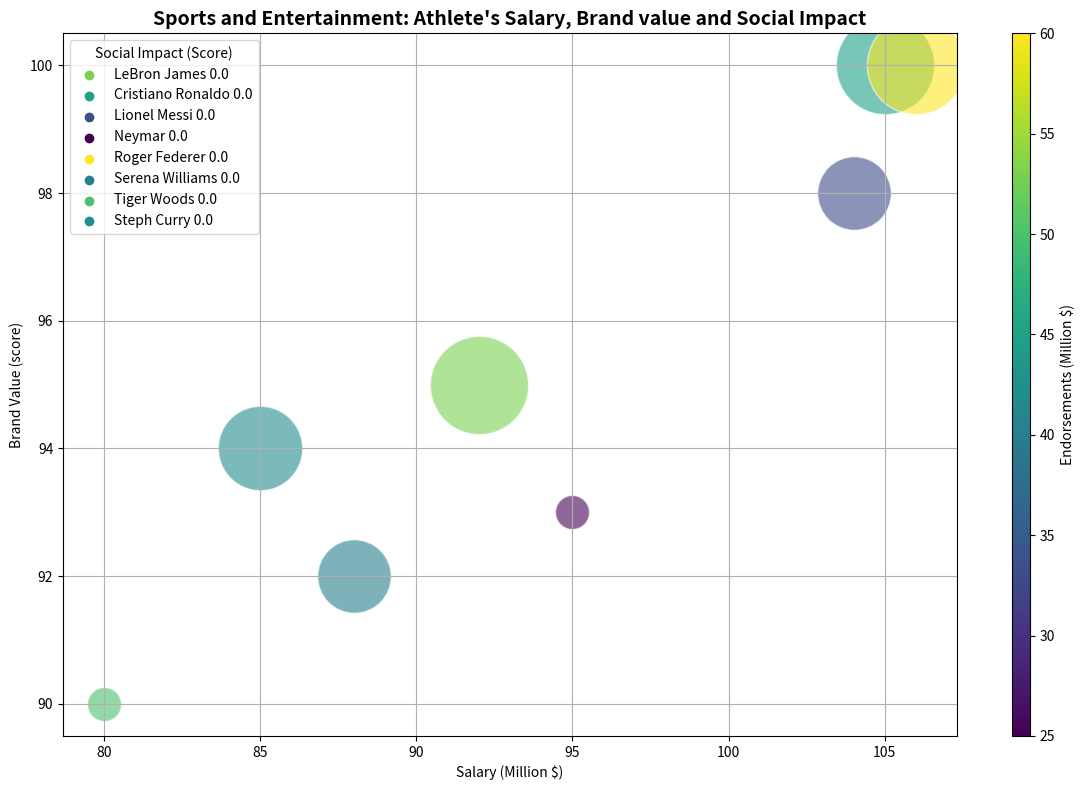

Source code (Python): (Note: this script raises an exception after producing the figure.)
import matplotlib.pyplot as plt
import numpy as np
import matplotlib as mpl
from matplotlib.cm import get_cmap

# prepare data
raw_data = """LeBron James,92,95,90,53
Cristiano Ronaldo,105,100,90,45
Lionel Messi,104,98,85,33
Neymar,95,93,80,25
Roger Federer,106,100,90,60
Serena Williams,88,92,85,40
Tiger Woods,80,90,80,50
Steph Curry,85,94,87,42"""
data_labels = ["Salary (Million $)", "Brand Value (score)", "Social Impact (Score)", "Endorsements (Million $)"]
lines = raw_data.split('\n')
data = np.zeros((len(lines), len(data_labels)))
line_labels = []
for i, line in enumerate(lines):
    split_line = line.split(',')
    line_labels.append(split_line[0] + ' ' + str(data[i, 2]))
    data[i, :] = list(map(float, split_line[1:]))

# create figure
fig, ax = plt.subplots(figsize=(12, 8))

# plot data
cmap = get_cmap('viridis')
for i in range(data.shape[0]):
    ax.scatter(data[i, 0], data[i, 1], s=600 + 4400 * (data[i, 2] - data[:, 2].min()) / (data[:, 2].max() - data[:, 2].min()),
               c=cmap((data[i, 3] - data[:, 3].min()) / (data[:, 3].max() - data[:, 3].min())),
               label=None, alpha=0.6, edgecolors='w')
    ax.scatter([], [], c=cmap((data[i, 3] - data[:, 3].min()) / (data[:, 3].max() - data[:, 3].min())),
               label=line_labels[i])

# legend
leg = ax.legend(title=data_labels[2], loc='upper left')

# color bar
sm = plt.cm.ScalarMappable(cmap=cmap, norm=plt.Normalize(vmin=data[:, 3].min(), vmax=data[:, 3].max()))
sm.set_array([])
fig.colorbar(sm, ax=ax, orientation='vertical', aspect=40, label=data_labels[3])

# decoration
plt.grid(True)
plt.xlabel(data_labels[0])
plt.ylabel(data_labels[1])
plt.title('Sports and Entertainment: Athlete\'s Salary, Brand value and Social Impact', fontsize=14, fontweight='bold')

# save figure
plt.tight_layout()
plt.savefig('/cpfs01/user/yehancheng/workspace/datasets/SimChartV2/demo/bubble/png/229_202312310045.png')

# clear the current figure
plt.clf()
